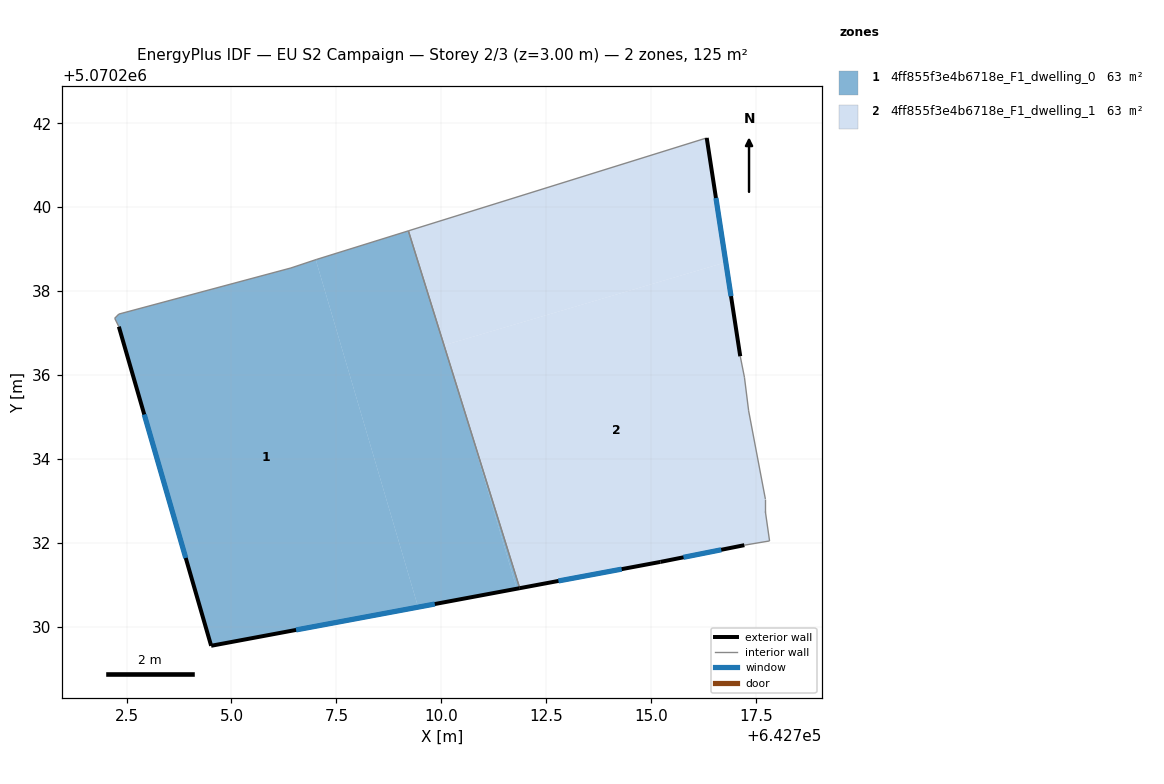
=== STOREY PLAN SPEC (per zone: floor XY polygon, exterior-wall plan segments, windows/doors) ===
zone 1: 4ff855f3e4b6718e_F1_dwelling_0  (62.7 m²)
  floor: (642707.01, 5070238.75) (642709.45, 5070230.47) (642704.52, 5070229.55) (642702.32, 5070237.15) (642702.22, 5070237.35) (642702.32, 5070237.45) (642706.42, 5070238.55)
  floor: (642709.22, 5070239.44) (642710.50, 5070235.30) (642711.80, 5070230.91) (642709.45, 5070230.47) (642707.01, 5070238.75) (642707.02, 5070238.75)
  floor: (642710.50, 5070235.30) (642711.87, 5070230.92) (642711.80, 5070230.91)
  exterior wall: (642704.52, 5070229.55) – (642711.87, 5070230.92)  [7.5 m]
    window: (642706.54, 5070229.92) – (642709.85, 5070230.54)  [4.5 m²]
  exterior wall: (642702.32, 5070237.15) – (642704.52, 5070229.55)  [7.9 m]
    window: (642702.92, 5070235.06) – (642703.91, 5070231.64)  [4.8 m²]
  interior walls: 6
zone 2: 4ff855f3e4b6718e_F1_dwelling_1  (62.7 m²)
  floor: (642716.78, 5070238.69) (642717.13, 5070236.45) (642717.23, 5070235.95) (642717.33, 5070235.15) (642717.73, 5070233.04) (642717.73, 5070232.75) (642717.83, 5070232.04) (642717.22, 5070231.94) (642715.22, 5070231.54) (642711.87, 5070230.92) (642710.50, 5070235.30) (642710.09, 5070236.71)
  floor: (642716.33, 5070241.65) (642716.78, 5070238.69) (642710.09, 5070236.71) (642710.50, 5070235.30) (642709.22, 5070239.44)
  exterior wall: (642715.22, 5070231.54) – (642717.22, 5070231.94)  [2.0 m]
    window: (642715.77, 5070231.65) – (642716.67, 5070231.83)  [1.2 m²]
  exterior wall: (642711.87, 5070230.92) – (642715.22, 5070231.54)  [3.4 m]
    window: (642712.79, 5070231.09) – (642714.30, 5070231.37)  [2.1 m²]
  exterior wall: (642717.13, 5070236.45) – (642716.33, 5070241.65)  [5.3 m]
    window: (642716.91, 5070237.88) – (642716.55, 5070240.22)  [3.2 m²]
  interior walls: 8

=== DERIVED (storey summary) ===
Building: EU S2 Campaign
Storey: 2 of 3  (floor level z = 3.00 m)
Storey gross floor area: 125.4 m²
Zones on this storey: 2
  - 4ff855f3e4b6718e_F1_dwelling_0: floor 62.7 m²; exterior wall 15.4 m (46.2 m²); 2 window(s) 9.3 m²; WWR 20.2%
  - 4ff855f3e4b6718e_F1_dwelling_1: floor 62.7 m²; exterior wall 10.7 m (32.1 m²); 3 window(s) 6.5 m²; WWR 20.2%
Zone adjacency (shared interzone walls):
  - 4ff855f3e4b6718e_F1_dwelling_0 ↔ 4ff855f3e4b6718e_F1_dwelling_1